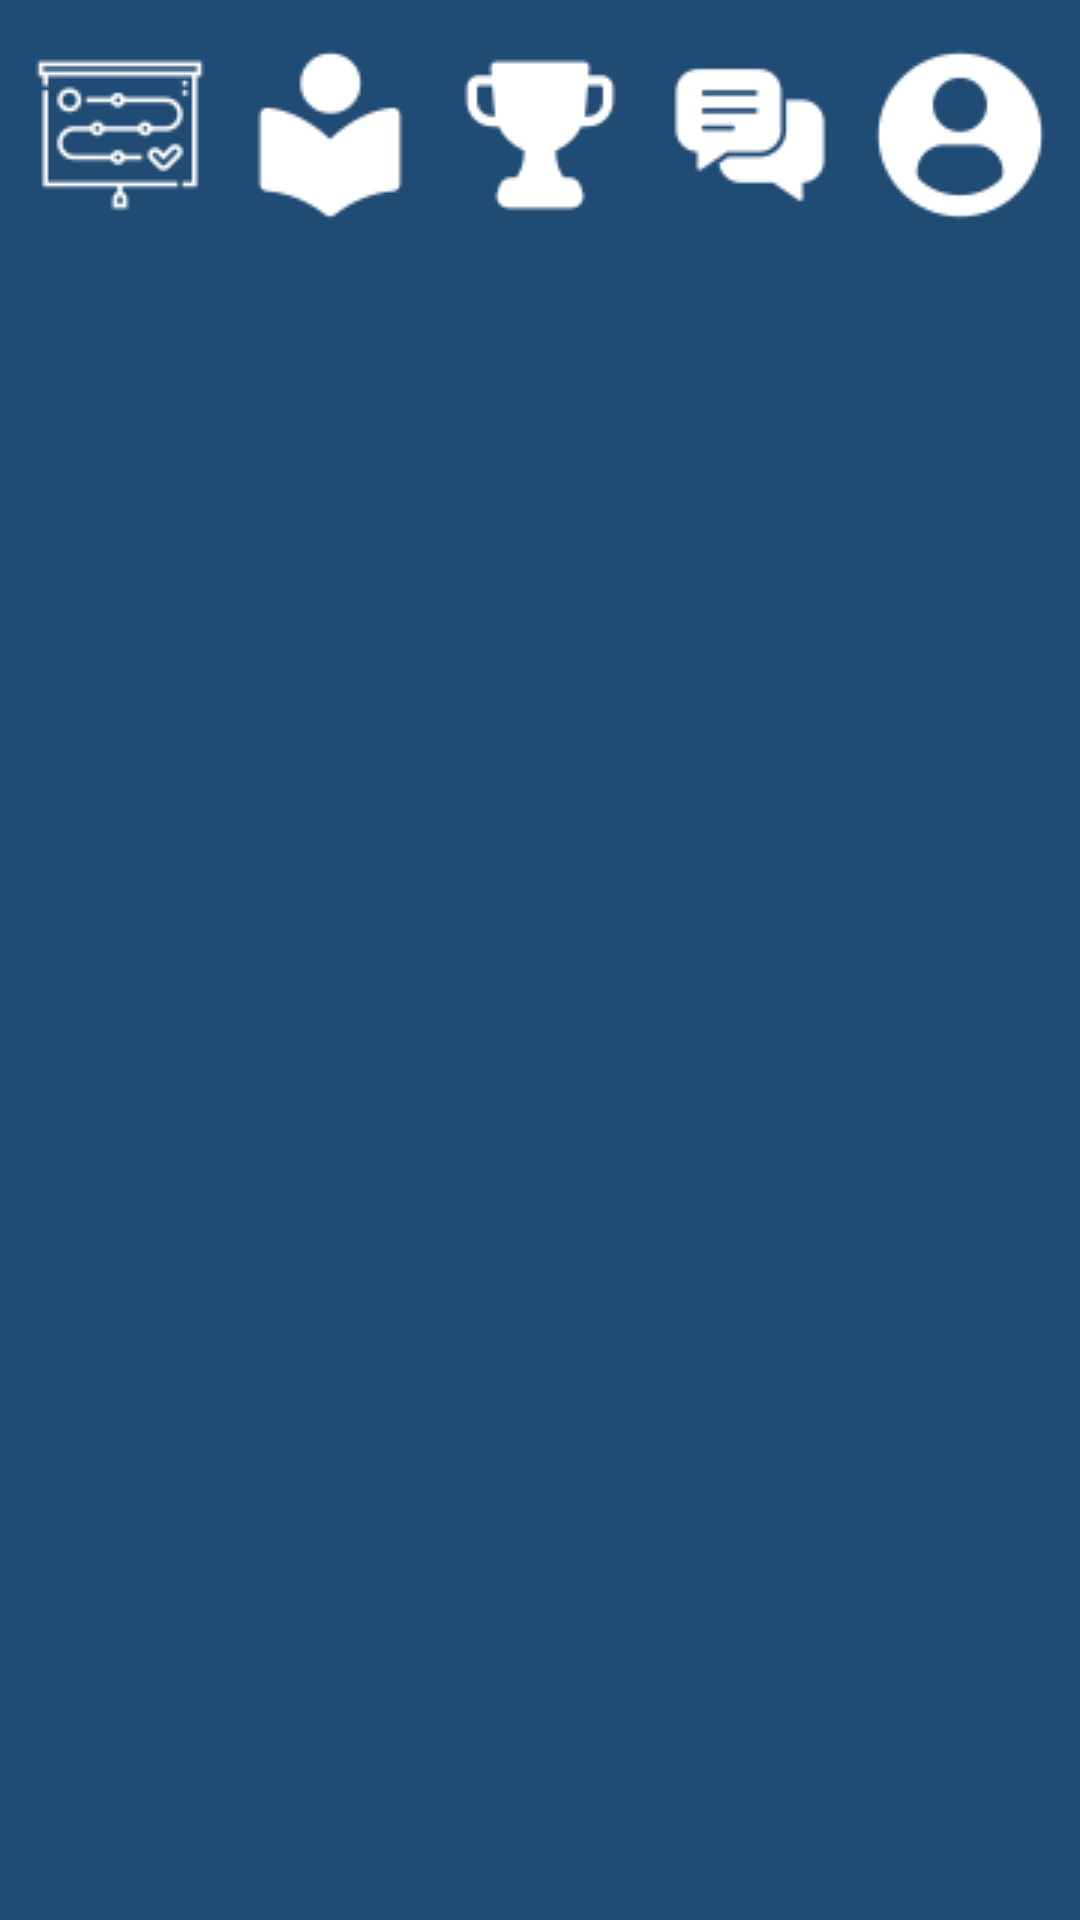

Layout XML and referenced resources for this Android screen:
<!-- AndroidManifest.xml: application theme Theme.CodeAtlas -->
<!-- res/layout/navbar.xml -->
<?xml version="1.0" encoding="utf-8"?>
<LinearLayout xmlns:android="http://schemas.android.com/apk/res/android"
    xmlns:app="http://schemas.android.com/apk/res-auto"
    android:layout_width="match_parent"
    android:layout_height="90dp"
    android:orientation="horizontal"
    android:background="@color/nav_bar_color"
    android:id="@+id/navBar">

    <ImageButton
        android:id="@+id/roadmapNavIcon"
        android:layout_width="50dp"
        android:layout_height="70dp"
        android:layout_weight="1"
        android:layout_marginStart="10dp"
        android:layout_marginTop="10dp"
        android:background="@color/nav_bar_color"
        android:src="@drawable/nav_goal_icon"
        android:contentDescription="@string/roadmap" />

    <ImageButton
        android:id="@+id/articleNavIcon"
        android:layout_width="50dp"
        android:layout_height="70dp"
        android:layout_marginTop="10dp"
        android:layout_marginStart="10dp"
        android:layout_weight="1"
        android:background="@color/nav_bar_color"
        app:srcCompat="@drawable/nav_icon_library"
        android:contentDescription="@string/articles" />

    <ImageButton
        android:id="@+id/trophyNavIcon"
        android:layout_width="50dp"
        android:layout_height="70dp"
        android:layout_marginTop="10dp"
        android:layout_marginStart="10dp"
        android:layout_weight="1"
        android:background="@color/nav_bar_color"
        app:srcCompat="@drawable/nav_bar_trophy"
        android:contentDescription="@string/leaderboard" />

    <ImageButton
        android:id="@+id/communityNavIcon"
        android:layout_width="50dp"
        android:layout_height="70dp"
        android:layout_marginTop="10dp"
        android:layout_marginStart="10dp"
        android:layout_weight="1"
        android:background="@color/nav_bar_color"
        app:srcCompat="@drawable/nav_icon_bubble_chat"
        android:contentDescription="@string/forums" />

    <ImageButton
        android:id="@+id/profileNavIcon"
        android:layout_width="50dp"
        android:layout_height="70dp"
        android:layout_marginTop="10dp"
        android:layout_marginStart="10dp"
        android:layout_marginEnd="10dp"
        android:layout_weight="1"
        android:background="@color/nav_bar_color"
        app:srcCompat="@drawable/nav_icon_profile_user"
        android:contentDescription="@string/profile_user" />
</LinearLayout>
<!-- resources referenced by this layout -->
<resources>
  <color name="nav_bar_color">#204b75</color>
  <!-- drawable nav_bar_trophy: png bitmap (drawable, 1108 bytes) -->
  <!-- drawable nav_goal_icon: png bitmap (drawable, 1557 bytes) -->
  <!-- drawable nav_icon_bubble_chat: png bitmap (drawable, 1057 bytes) -->
  <!-- drawable nav_icon_library: png bitmap (drawable, 1034 bytes) -->
  <!-- drawable nav_icon_profile_user: png bitmap (drawable, 1392 bytes) -->
  <string name="articles">Articles</string>
  <string name="forums">Forums</string>
  <string name="leaderboard">Leaderboard</string>
  <string name="profile_user">Profile User</string>
  <string name="roadmap">Roadmap</string>
  <style name="Theme.CodeAtlas" parent="Base.Theme.CodeAtlas" />
  <style name="Base.Theme.CodeAtlas" parent="Theme.Material3.DayNight.NoActionBar">
          
          
      </style>
</resources>
